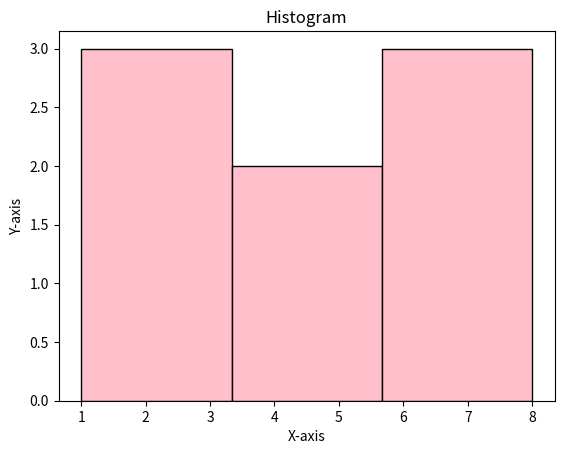

Python code for this plot:
#histograms
import matplotlib.pyplot as plot

data = [1,2,3,4,5,6,7,8]
plot.hist(data, bins=3, edgecolor='black', color='pink')

#bins divide it into the number of intervals we want
#edgecolor is the color of the border of the bins
#color is the color of the bins

plot.title("Histogram")
plot.xlabel("X-axis")
plot.ylabel("Y-axis")
plot.show()
